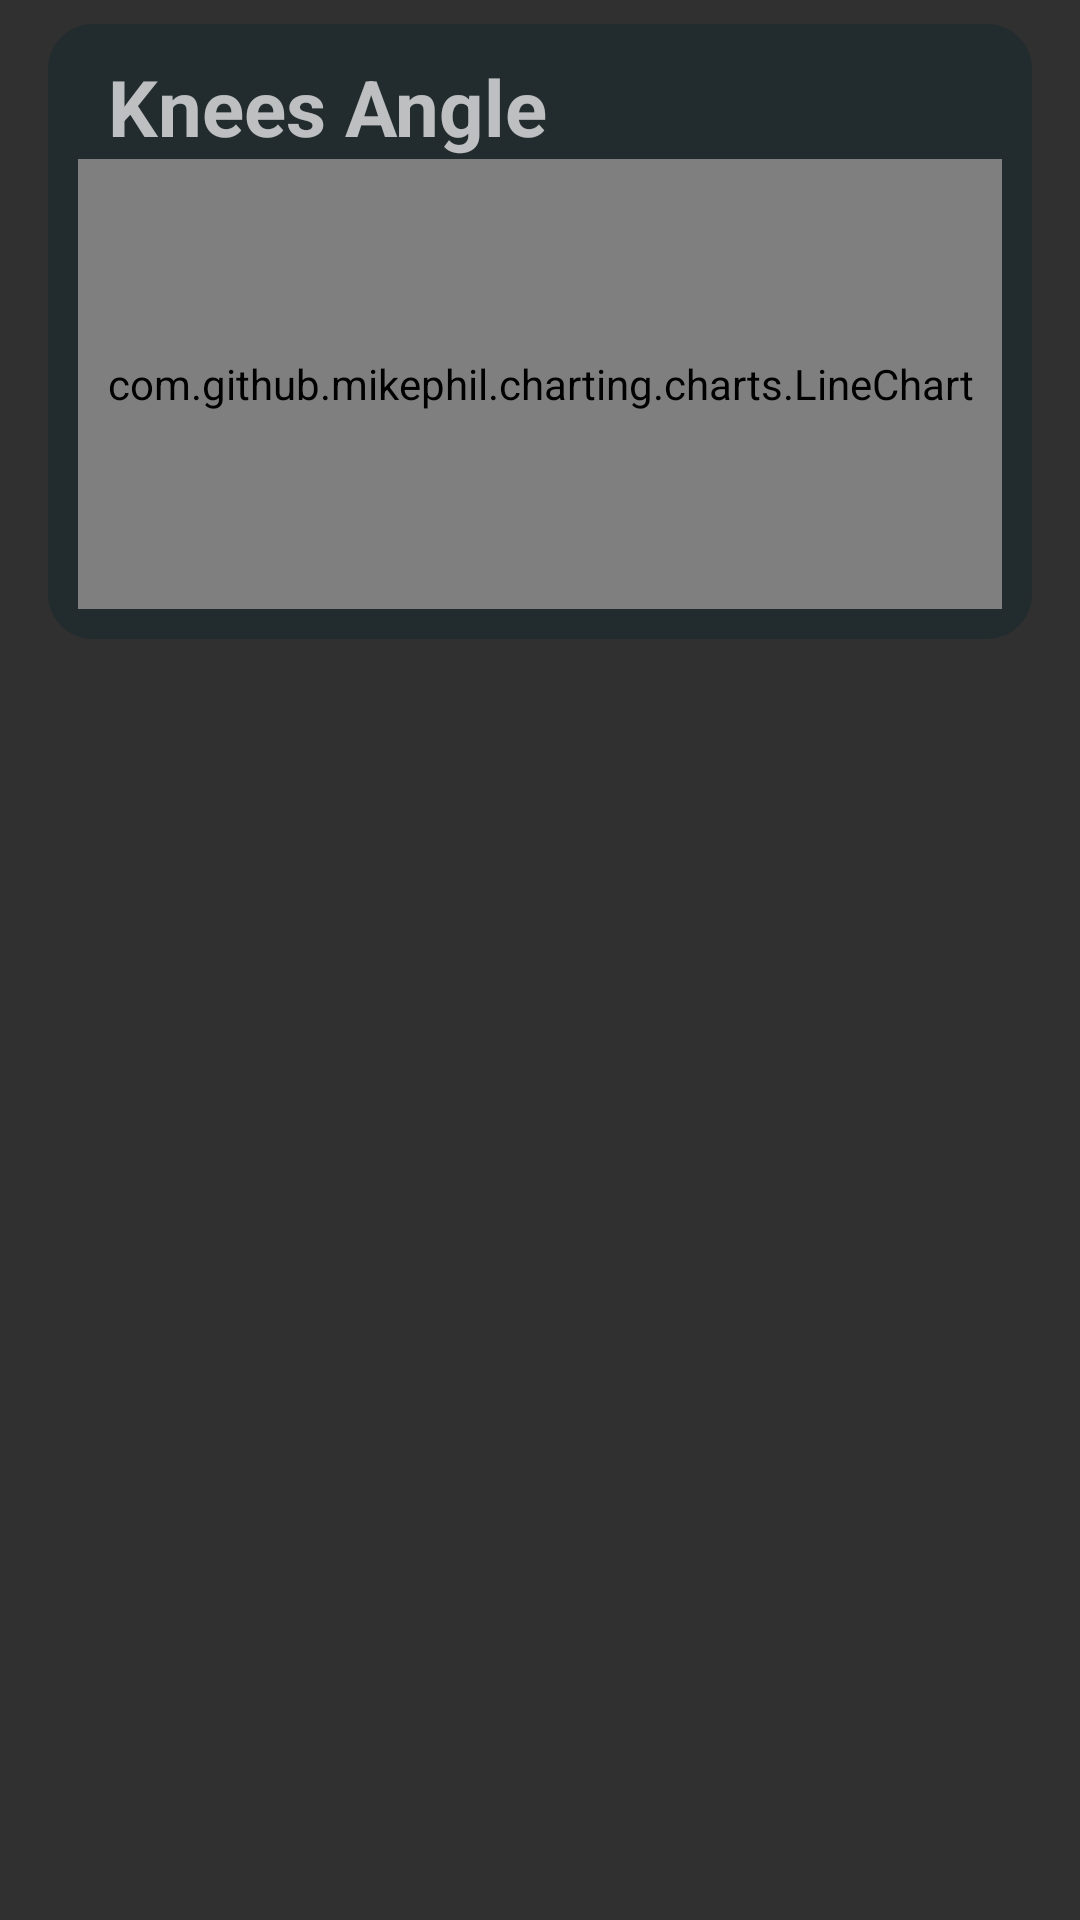

The Android layout XML behind this screen, and the referenced resources:
<!-- AndroidManifest.xml: application theme Theme.AppCompat -->
<!-- res/layout/layout_analysis_list_item.xml -->
<?xml version="1.0" encoding="utf-8"?>
<LinearLayout xmlns:android="http://schemas.android.com/apk/res/android"
    android:layout_width="wrap_content"
    android:layout_height="wrap_content"
    xmlns:tools="http://schemas.android.com/tools"
    tools:context=".kotlin.ui.fitlog.workout.WorkoutsFragment">

    <RelativeLayout
        android:layout_width="wrap_content"
        android:layout_height="wrap_content"
        android:layout_marginHorizontal="16dp"
        android:layout_marginVertical="8dp"
        android:background="@drawable/grey_box">
        <LinearLayout
            android:layout_width="wrap_content"
            android:layout_height="wrap_content"
            android:layout_marginVertical="10dp"
            android:orientation="vertical">
            <TextView
                android:layout_width="wrap_content"
                android:layout_height="wrap_content"
                android:id="@+id/chartNameTextView"
                android:layout_marginStart="20dp"
                android:textSize="26dp"
                android:textStyle="bold"
                android:text="Knees Angle"/>


            <LinearLayout
            android:layout_width="wrap_content"
            android:layout_height="wrap_content"
            android:orientation="horizontal">
                <LinearLayout
                    android:layout_width="wrap_content"
                    android:layout_height="wrap_content"
                    android:layout_marginVertical="10dp"
                    android:orientation="vertical"/>
                <LinearLayout
                    android:layout_width="wrap_content"
                    android:layout_height="wrap_content"
                    android:layout_marginVertical="10dp"
                    android:orientation="vertical"/>

                <RelativeLayout
                    android:layout_width="match_parent"
                    android:layout_height="wrap_content">

                    <com.github.mikephil.charting.charts.LineChart
                        android:id="@+id/chart"
                        android:layout_width="match_parent"
                        android:layout_height="150dp"
                        android:background="@drawable/grey_box"
                        android:layout_marginHorizontal="10dp"
                        />
                </RelativeLayout>
            </LinearLayout>
        </LinearLayout>
    </RelativeLayout>
</LinearLayout>
<!-- resources referenced by this layout -->
<resources>
  <!-- drawable grey_box (drawable) -->
  <?xml version="1.0" encoding="utf-8"?>
  <shape xmlns:android="http://schemas.android.com/apk/res/android" android:shape="rectangle" >
      <solid android:color="#222b2e" />
      <corners  android:radius="15dp"/>
  </shape>
</resources>
